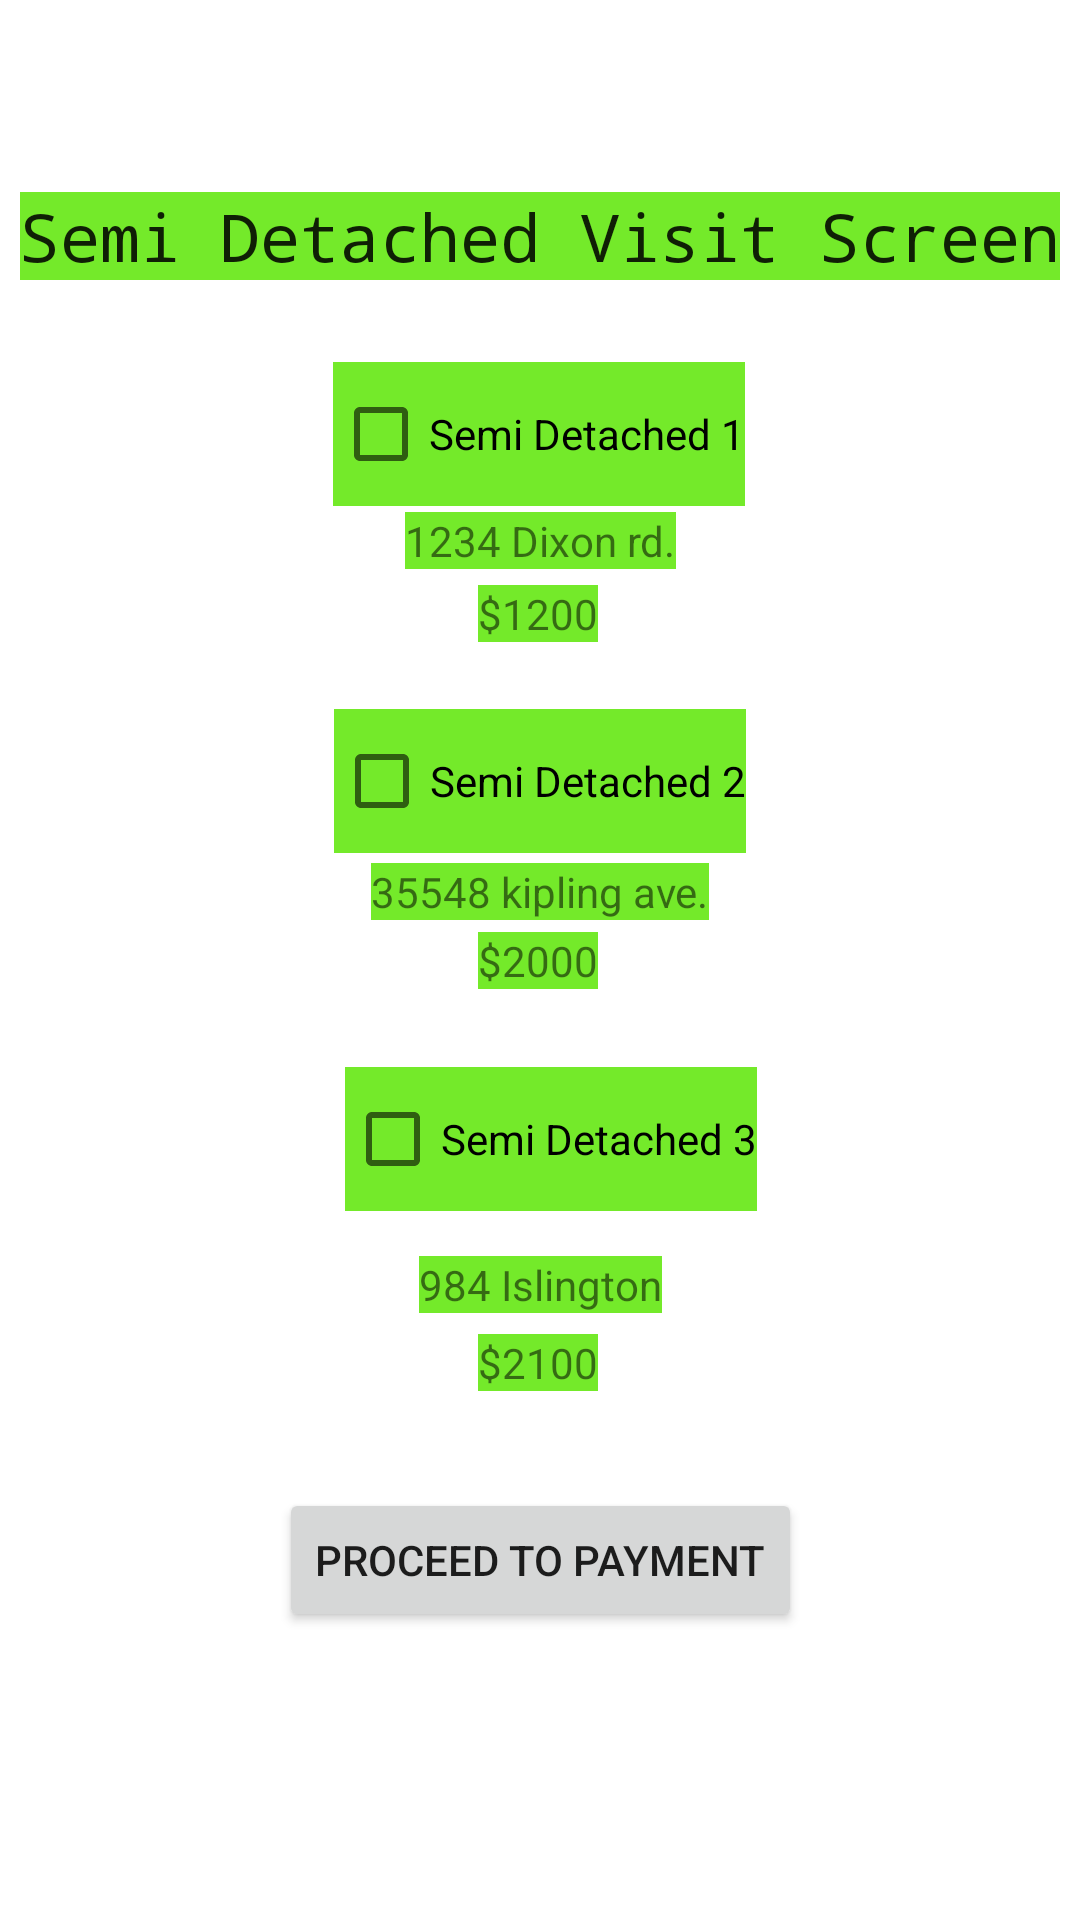

The Android layout XML behind this screen, and the referenced resources:
<!-- AndroidManifest.xml: application theme Theme.GlennAssign1 -->
<!-- res/layout/semidetachedvisitscreen_activity.xml -->
<?xml version="1.0" encoding="utf-8"?>
<androidx.constraintlayout.widget.ConstraintLayout xmlns:android="http://schemas.android.com/apk/res/android"
    xmlns:app="http://schemas.android.com/apk/res-auto"
    xmlns:tools="http://schemas.android.com/tools"
    android:id="@+id/ar3_800"
    android:layout_width="match_parent"
    android:layout_height="match_parent"
    android:background="@drawable/ortizsplasher">



    <TextView
        android:id="@+id/OrtizSemiDetachedScreenTitle"
        android:layout_width="wrap_content"
        android:layout_height="wrap_content"
        android:background="#74EA2A"
        android:fontFamily="monospace"
        android:text="@string/semidetached_visit_screen"
        android:textAppearance="@style/TextAppearance.AppCompat.Large"
        app:layout_constraintBottom_toBottomOf="parent"
        app:layout_constraintEnd_toEndOf="parent"
        app:layout_constraintStart_toStartOf="parent"
        app:layout_constraintTop_toTopOf="parent"
        app:layout_constraintVertical_bias="0.105"
        app:layout_wrapBehaviorInParent="included" />

    <CheckBox
        android:id="@+id/semiDetached1"
        android:layout_width="wrap_content"
        android:layout_height="wrap_content"
        android:background="#74EA2A"
        android:text="@string/semidetached_1"
        app:layout_constraintBottom_toBottomOf="parent"
        app:layout_constraintEnd_toEndOf="parent"
        app:layout_constraintHorizontal_bias="0.498"
        app:layout_constraintStart_toStartOf="parent"
        app:layout_constraintTop_toTopOf="parent"
        app:layout_constraintVertical_bias="0.204" />

    <CheckBox
        android:id="@+id/semiDetached2"
        android:layout_width="wrap_content"
        android:layout_height="wrap_content"
        android:background="#74EA2A"
        android:text="@string/semidetached_2"
        app:layout_constraintBottom_toBottomOf="parent"
        app:layout_constraintEnd_toEndOf="parent"
        app:layout_constraintStart_toStartOf="parent"
        app:layout_constraintTop_toTopOf="parent"
        app:layout_constraintVertical_bias="0.399" />

    <CheckBox
        android:id="@+id/semiDetached3"
        android:layout_width="wrap_content"
        android:layout_height="wrap_content"
        android:background="#74EA2A"
        android:text="@string/semidetached_3"
        app:layout_constraintBottom_toBottomOf="parent"
        app:layout_constraintEnd_toEndOf="parent"
        app:layout_constraintHorizontal_bias="0.516"
        app:layout_constraintStart_toStartOf="parent"
        app:layout_constraintTop_toTopOf="parent"
        app:layout_constraintVertical_bias="0.601" />

    <TextView
        android:id="@+id/address_s1"
        android:layout_width="wrap_content"
        android:layout_height="wrap_content"
        android:background="#74EA2A"
        android:text="@string/semiadd1"
        app:layout_constraintBottom_toBottomOf="parent"
        app:layout_constraintEnd_toEndOf="parent"
        app:layout_constraintStart_toStartOf="parent"
        app:layout_constraintTop_toTopOf="parent"
        app:layout_constraintVertical_bias="0.275" />

    <TextView
        android:id="@+id/sr1_1200"
        android:layout_width="wrap_content"
        android:layout_height="wrap_content"
        android:background="#74EA2A"
        android:text="@string/rent_s1"
        app:layout_constraintBottom_toBottomOf="parent"
        app:layout_constraintEnd_toEndOf="parent"
        app:layout_constraintHorizontal_bias="0.498"
        app:layout_constraintStart_toStartOf="parent"
        app:layout_constraintTop_toTopOf="parent"
        app:layout_constraintVertical_bias="0.314" />

    <TextView
        android:id="@+id/address_s2"
        android:layout_width="wrap_content"
        android:layout_height="wrap_content"
        android:background="#74EA2A"
        android:text="@string/semiadd2"
        app:layout_constraintBottom_toBottomOf="parent"
        app:layout_constraintEnd_toEndOf="parent"
        app:layout_constraintStart_toStartOf="parent"
        app:layout_constraintTop_toTopOf="parent"
        app:layout_constraintVertical_bias="0.463" />

    <TextView
        android:id="@+id/sr2_2000"
        android:layout_width="wrap_content"
        android:layout_height="wrap_content"
        android:background="#74EA2A"
        android:text="@string/rent_s2"
        app:layout_constraintBottom_toBottomOf="parent"
        app:layout_constraintEnd_toEndOf="parent"
        app:layout_constraintHorizontal_bias="0.498"
        app:layout_constraintStart_toStartOf="parent"
        app:layout_constraintTop_toTopOf="parent"
        tools:ignore="HardcodedText" />

    <TextView
        android:id="@+id/address_s3"
        android:layout_width="wrap_content"
        android:layout_height="wrap_content"
        android:background="#74EA2A"
        android:text="@string/semiadd3"
        app:layout_constraintBottom_toBottomOf="parent"
        app:layout_constraintEnd_toEndOf="parent"
        app:layout_constraintStart_toStartOf="parent"
        app:layout_constraintTop_toTopOf="parent"
        app:layout_constraintVertical_bias="0.674" />

    <TextView
        android:id="@+id/ar3_2100"
        android:layout_width="wrap_content"
        android:layout_height="wrap_content"
        android:background="#74EA2A"
        android:text="@string/rent_s3"
        app:layout_constraintBottom_toBottomOf="parent"
        app:layout_constraintEnd_toEndOf="parent"
        app:layout_constraintHorizontal_bias="0.498"
        app:layout_constraintStart_toStartOf="parent"
        app:layout_constraintTop_toTopOf="parent"
        app:layout_constraintVertical_bias="0.716" />

    <Button
        android:id="@+id/PaymentButton"
        android:layout_width="wrap_content"
        android:layout_height="wrap_content"
        android:text="@string/proceed_to_payment"
        app:layout_constraintBottom_toBottomOf="parent"
        app:layout_constraintEnd_toEndOf="parent"
        app:layout_constraintStart_toStartOf="parent"
        app:layout_constraintTop_toTopOf="parent"
        app:layout_constraintVertical_bias="0.838" />

</androidx.constraintlayout.widget.ConstraintLayout>
<!-- resources referenced by this layout -->
<resources>
  <string name="proceed_to_payment">Proceed To Payment</string>
  <string name="rent_s1">$1200</string>
  <string name="rent_s2">$2000</string>
  <string name="rent_s3">$2100</string>
  <string name="semiadd1">1234 Dixon rd.</string>
  <string name="semiadd2">35548 kipling ave.</string>
  <string name="semiadd3">984 Islington</string>
  <string name="semidetached_1">Semi Detached 1</string>
  <string name="semidetached_2">Semi Detached 2</string>
  <string name="semidetached_3">Semi Detached 3</string>
  <string name="semidetached_visit_screen">Semi Detached Visit Screen</string>
  <style name="Theme.GlennAssign1" parent="Theme.MaterialComponents.DayNight.DarkActionBar">
      
      <item name="colorPrimary">@color/yellow</item>
      <item name="colorPrimaryVariant">@color/yellow</item>
      <item name="colorOnPrimary">@color/black</item>
      
      <item name="colorSecondary">@color/yellow</item>
      <item name="colorSecondaryVariant">@color/beige</item>
      <item name="colorOnSecondary">@color/black</item>
      
      <item name="android:statusBarColor">?attr/colorPrimaryVariant</item>
      
      </style>
  <color name="yellow">#FFEB3B</color>
  <color name="black">#FF000000</color>
  <color name="beige">#F5F5DC</color>
</resources>
